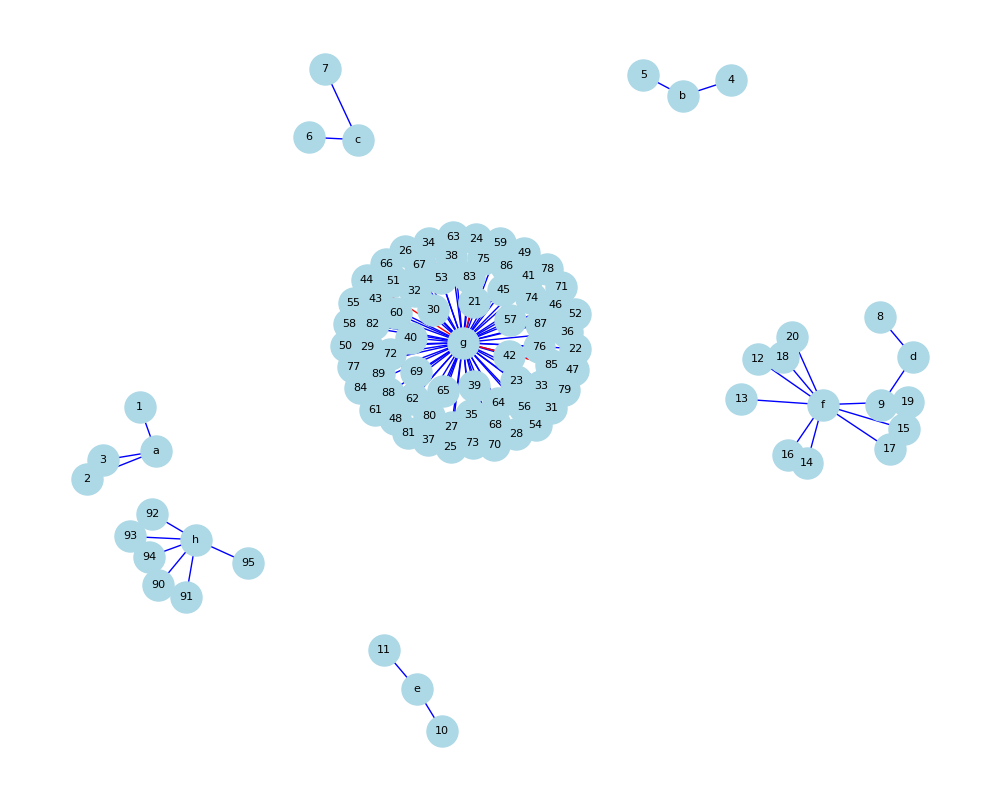

Data behind this chart, as committed beside it:
index, total_in_score, total_out_score, id, title
1, 90, 0, https://openalex.org/W181940752, Aerodynamics and Dynamics Analysis (3 ve…
2, 80, 0, https://openalex.org/W3098567749, Aerodynamics and Dynamics Analysis (3 ve…
3, 5, 0, https://openalex.org/W3082482962, Aerodynamics and Dynamics Analysis (3 ve…
4, 95, 10, https://openalex.org/W2515127318, Enhancing Hypersonic Wind Tunnels (2 ver…
5, 95, 0, https://openalex.org/W2531552953, Enhancing Hypersonic Wind Tunnels (2 ver…
6, 95, 0, https://openalex.org/W817940095, Magnetic Suspension in Aerodynamics (2 v…
7, 95, 0, https://openalex.org/W4200520077, Magnetic Suspension in Aerodynamics (2 v…
8, 95, 0, https://openalex.org/W2123360367, Particle Movement and Deposition (2 vert…
9, 3, 0, https://openalex.org/W2558849353, Particle Movement and Deposition (2 vert…
10, 95, 0, https://openalex.org/W2009185908, Sensor Technologies in Aerodynamics (2 v…
11, 80, 0, https://openalex.org/W2150979264, Sensor Technologies in Aerodynamics (2 v…
12, 75, 0, https://openalex.org/W3049644507, Wind Effects and Interactions (9 vertice…
13, 1, 0, https://openalex.org/W2285388779, Wind Effects and Interactions (9 vertice…
14, 50, 0, https://openalex.org/W3129521254, Wind Effects and Interactions (9 vertice…
15, 10, 0, https://openalex.org/W2747951257, Wind Effects and Interactions (9 vertice…
16, 0, 0, https://openalex.org/W3013387648, Wind Effects and Interactions (9 vertice…
17, 1, 0, https://openalex.org/W2961177200, Wind Effects and Interactions (9 vertice…
18, 10, 0, https://openalex.org/W2886299735, Wind Effects and Interactions (9 vertice…
19, 0, 0, https://openalex.org/W3022478901, Wind Effects and Interactions (9 vertice…
20, 1, 0, https://openalex.org/W2582430223, Wind Effects and Interactions (9 vertice…
21, 95, 1, https://openalex.org/W2286178401, Wind Tunnel Designs Applications (71 ver…
22, 85, 0, https://openalex.org/W3000533390, Wind Tunnel Designs Applications (71 ver…
23, 85, 0, https://openalex.org/W4362483735, Wind Tunnel Designs Applications (71 ver…
24, 75, 0, https://openalex.org/W2062477095, Wind Tunnel Designs Applications (71 ver…
25, 60, 0, https://openalex.org/W3154117456, Wind Tunnel Designs Applications (71 ver…
26, 85, 0, https://openalex.org/W2072331171, Wind Tunnel Designs Applications (71 ver…
27, 1, 0, https://openalex.org/W2130313143, Wind Tunnel Designs Applications (71 ver…
28, 1, 0, https://openalex.org/W1966306790, Wind Tunnel Designs Applications (71 ver…
29, 2, 0, https://openalex.org/W2135467387, Wind Tunnel Designs Applications (71 ver…
30, 1, 0, https://openalex.org/W2335453769, Wind Tunnel Designs Applications (71 ver…
31, 2, 0, https://openalex.org/W2131872380, Wind Tunnel Designs Applications (71 ver…
32, 1, 0, https://openalex.org/W1514222590, Wind Tunnel Designs Applications (71 ver…
33, 1, 1, https://openalex.org/W4386037084, Wind Tunnel Designs Applications (71 ver…
34, 1, 0, https://openalex.org/W2978998387, Wind Tunnel Designs Applications (71 ver…
35, 1, 0, https://openalex.org/W3035553173, Wind Tunnel Designs Applications (71 ver…
36, 1, 0, https://openalex.org/W2254496085, Wind Tunnel Designs Applications (71 ver…
37, 1, 0, https://openalex.org/W1515399248, Wind Tunnel Designs Applications (71 ver…
38, 1, 1, https://openalex.org/W2531038094, Wind Tunnel Designs Applications (71 ver…
39, 1, 0, https://openalex.org/W2245453631, Wind Tunnel Designs Applications (71 ver…
40, 1, 0, https://openalex.org/W3082203774, Wind Tunnel Designs Applications (71 ver…
41, 0, 0, https://openalex.org/W2182609328, Wind Tunnel Designs Applications (71 ver…
42, 0, 0, https://openalex.org/W2356166214, Wind Tunnel Designs Applications (71 ver…
43, 1, 0, https://openalex.org/W2318707047, Wind Tunnel Designs Applications (71 ver…
44, 0, 10, https://openalex.org/W2766703057, Wind Tunnel Designs Applications (71 ver…
45, 1, 0, https://openalex.org/W2094888691, Wind Tunnel Designs Applications (71 ver…
46, 1, 0, https://openalex.org/W2052607545, Wind Tunnel Designs Applications (71 ver…
47, 0, 0, https://openalex.org/W1965585963, Wind Tunnel Designs Applications (71 ver…
48, 1, 0, https://openalex.org/W2431200263, Wind Tunnel Designs Applications (71 ver…
49, 1, 0, https://openalex.org/W2988973732, Wind Tunnel Designs Applications (71 ver…
50, 1, 0, https://openalex.org/W3181027240, Wind Tunnel Designs Applications (71 ver…
51, 0, 0, https://openalex.org/W2898665779, Wind Tunnel Designs Applications (71 ver…
52, 1, 0, https://openalex.org/W2097924593, Wind Tunnel Designs Applications (71 ver…
53, 1, 0, https://openalex.org/W2754862202, Wind Tunnel Designs Applications (71 ver…
54, 0, 0, https://openalex.org/W2356633439, Wind Tunnel Designs Applications (71 ver…
55, 1, 0, https://openalex.org/W2056390618, Wind Tunnel Designs Applications (71 ver…
56, 1, 0, https://openalex.org/W2738622458, Wind Tunnel Designs Applications (71 ver…
57, 0, 0, https://openalex.org/W4360973241, Wind Tunnel Designs Applications (71 ver…
58, 1, 0, https://openalex.org/W2045103613, Wind Tunnel Designs Applications (71 ver…
59, 1, 0, https://openalex.org/W2802105768, Wind Tunnel Designs Applications (71 ver…
60, 1, 0, https://openalex.org/W2950503817, Wind Tunnel Designs Applications (71 ver…
... 35 more rows
